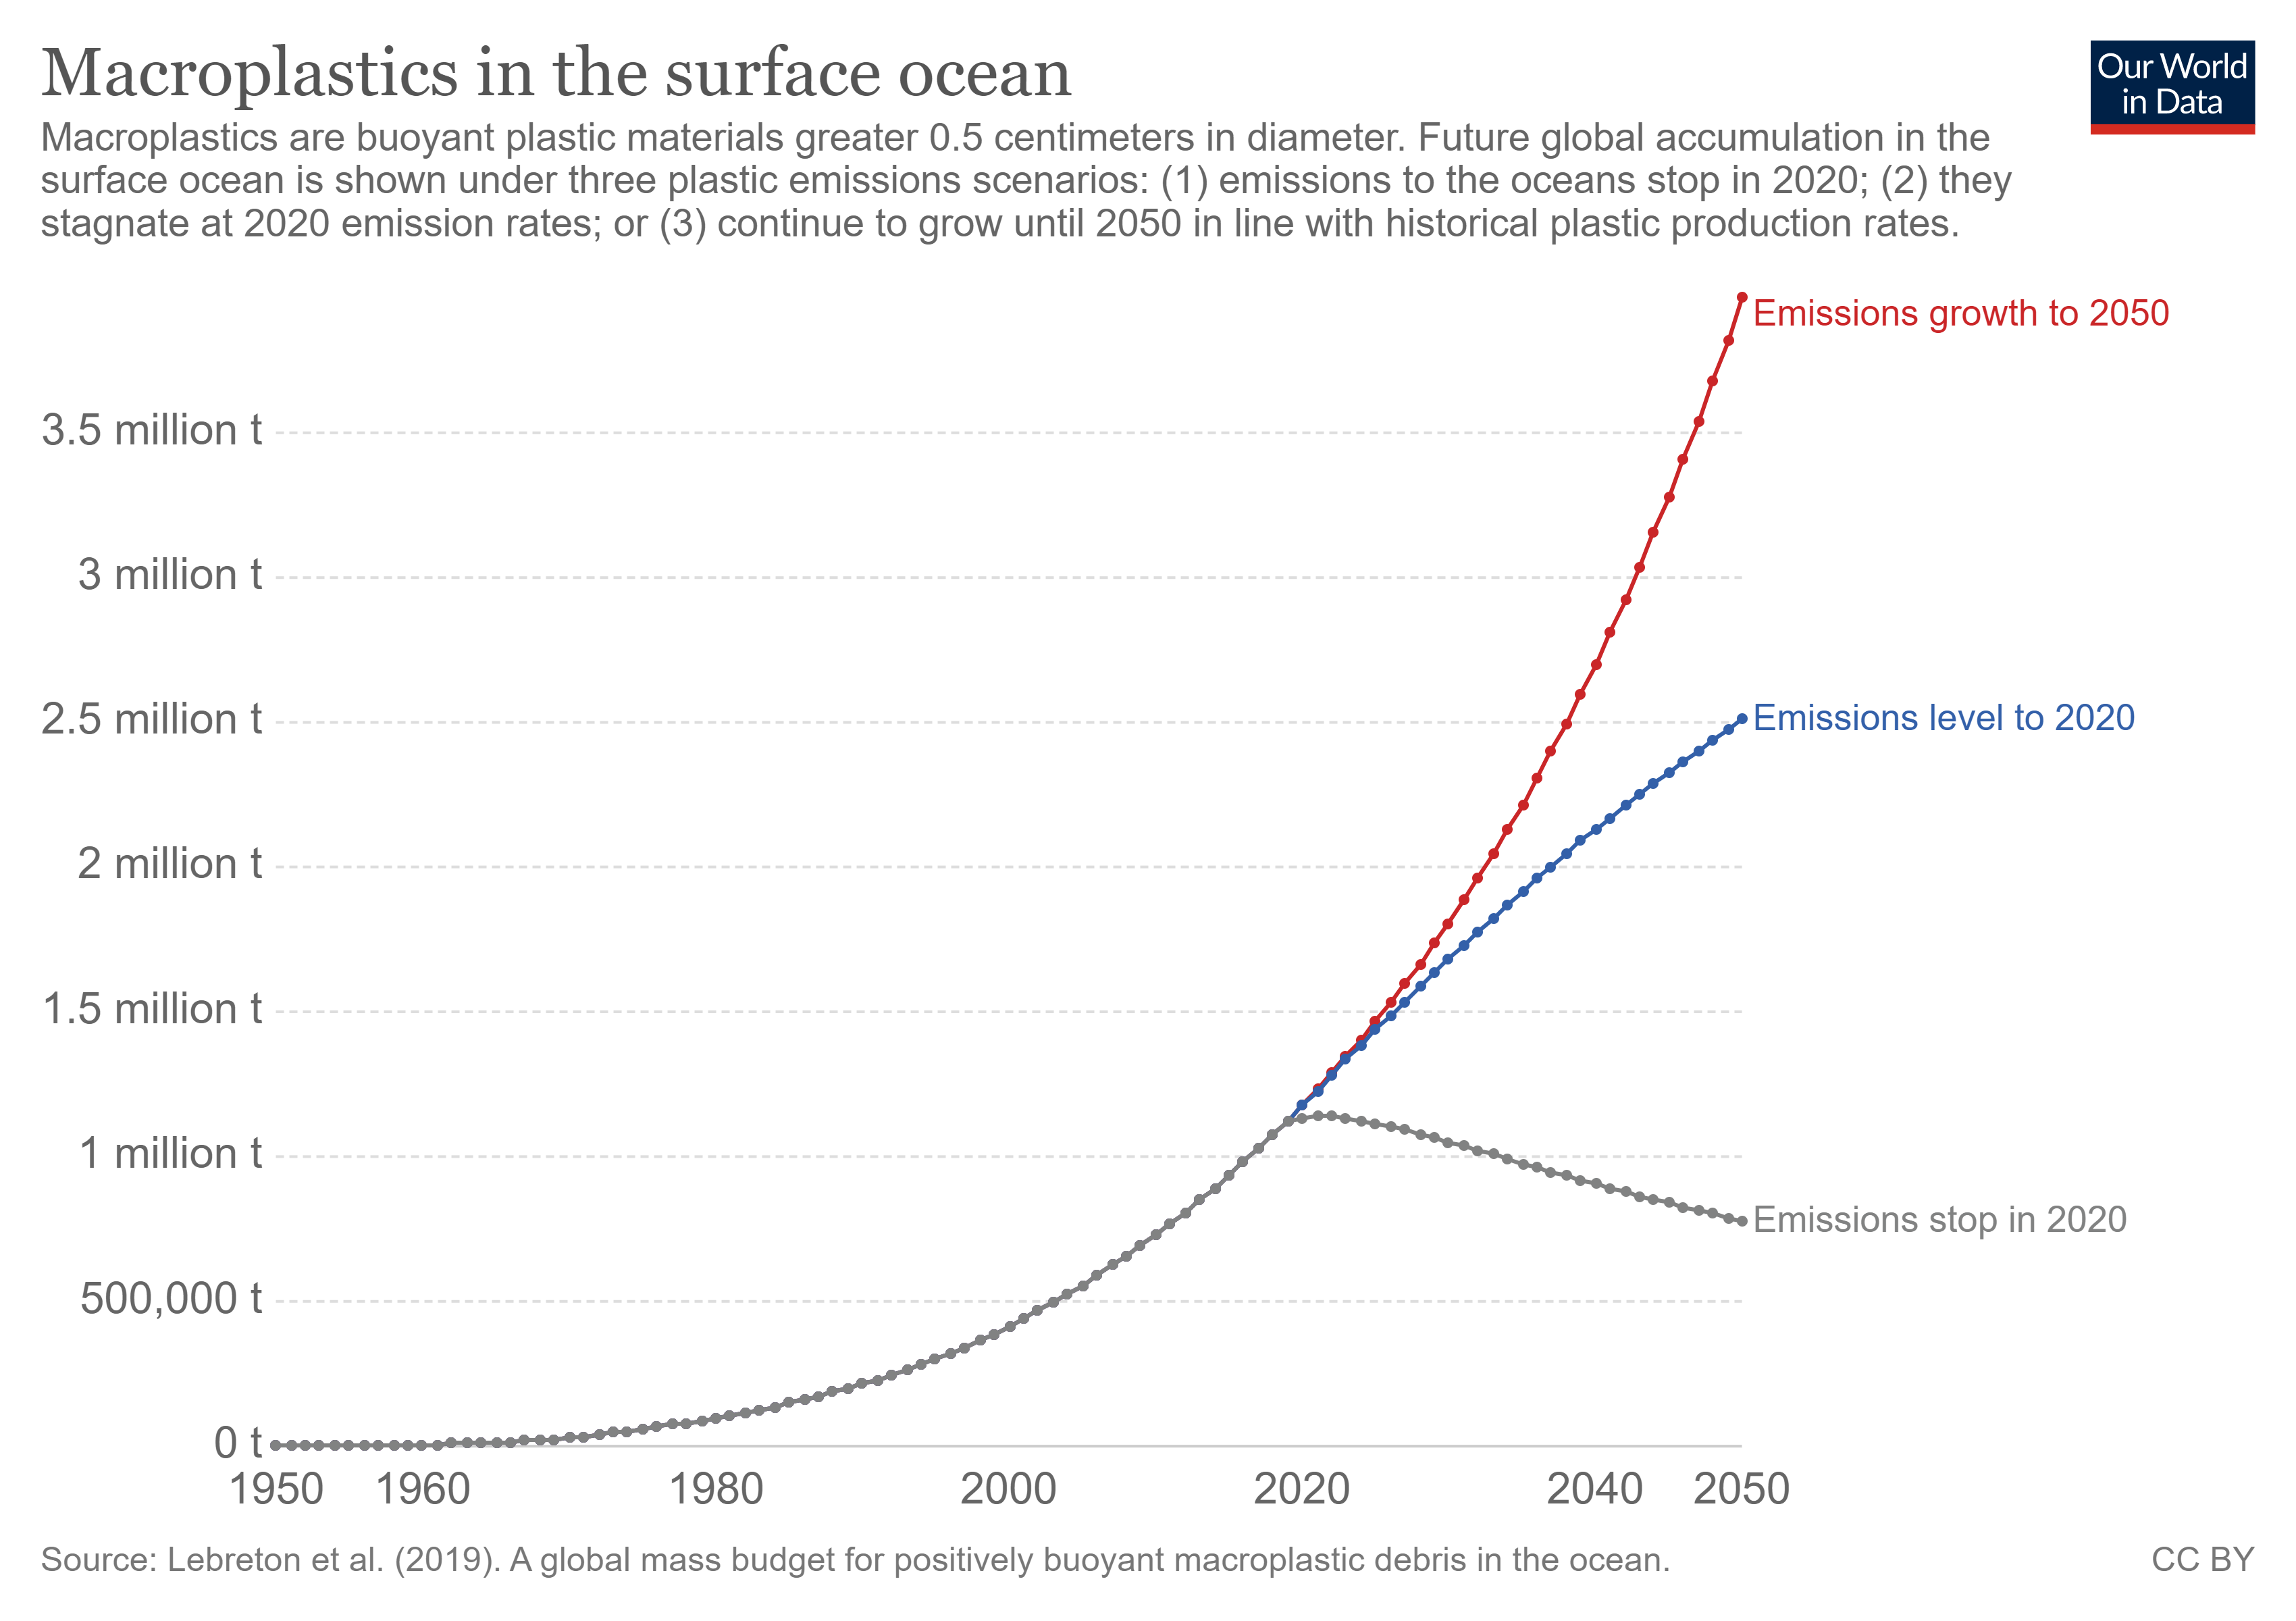

The table this chart was drawn from, first rows:
Entity, Code, Year, Macroplastics (>0.5cm) (tonnes)
Emissions growth to 2050, , 1950, 0
Emissions growth to 2050, , 1951, 400
Emissions growth to 2050, , 1952, 600
Emissions growth to 2050, , 1953, 1000
Emissions growth to 2050, , 1954, 1300
Emissions growth to 2050, , 1955, 1800
Emissions growth to 2050, , 1956, 2400
Emissions growth to 2050, , 1957, 3000
Emissions growth to 2050, , 1958, 3800
Emissions growth to 2050, , 1959, 4600
Emissions growth to 2050, , 1960, 5600
Emissions growth to 2050, , 1961, 6700
Emissions growth to 2050, , 1962, 8100
Emissions growth to 2050, , 1963, 9600
Emissions growth to 2050, , 1964, 11500
Emissions growth to 2050, , 1965, 13500
Emissions growth to 2050, , 1966, 16000
Emissions growth to 2050, , 1967, 18800
Emissions growth to 2050, , 1968, 22000
Emissions growth to 2050, , 1969, 25900
Emissions growth to 2050, , 1970, 30200
Emissions growth to 2050, , 1971, 34900
Emissions growth to 2050, , 1972, 40300
Emissions growth to 2050, , 1973, 46500
Emissions growth to 2050, , 1974, 53100
Emissions growth to 2050, , 1975, 59200
Emissions growth to 2050, , 1976, 66200
Emissions growth to 2050, , 1977, 73600
Emissions growth to 2050, , 1978, 81600
Emissions growth to 2050, , 1979, 90400
Emissions growth to 2050, , 1980, 99300
Emissions growth to 2050, , 1981, 108400
Emissions growth to 2050, , 1982, 117800
Emissions growth to 2050, , 1983, 127800
Emissions growth to 2050, , 1984, 138500
Emissions growth to 2050, , 1985, 149600
Emissions growth to 2050, , 1986, 161300
Emissions growth to 2050, , 1987, 174000
Emissions growth to 2050, , 1988, 187300
Emissions growth to 2050, , 1989, 201200
Emissions growth to 2050, , 1990, 215900
Emissions growth to 2050, , 1991, 231000
Emissions growth to 2050, , 1992, 247000
Emissions growth to 2050, , 1993, 263600
Emissions growth to 2050, , 1994, 281600
Emissions growth to 2050, , 1995, 300200
Emissions growth to 2050, , 1996, 320200
Emissions growth to 2050, , 1997, 341500
Emissions growth to 2050, , 1998, 363900
Emissions growth to 2050, , 1999, 387800
Emissions growth to 2050, , 2000, 413100
Emissions growth to 2050, , 2001, 439200
Emissions growth to 2050, , 2002, 466800
Emissions growth to 2050, , 2003, 495500
Emissions growth to 2050, , 2004, 525900
Emissions growth to 2050, , 2005, 557100
Emissions growth to 2050, , 2006, 590200
Emissions growth to 2050, , 2007, 625000
Emissions growth to 2050, , 2008, 658800
Emissions growth to 2050, , 2009, 693400
... 243 more rows
